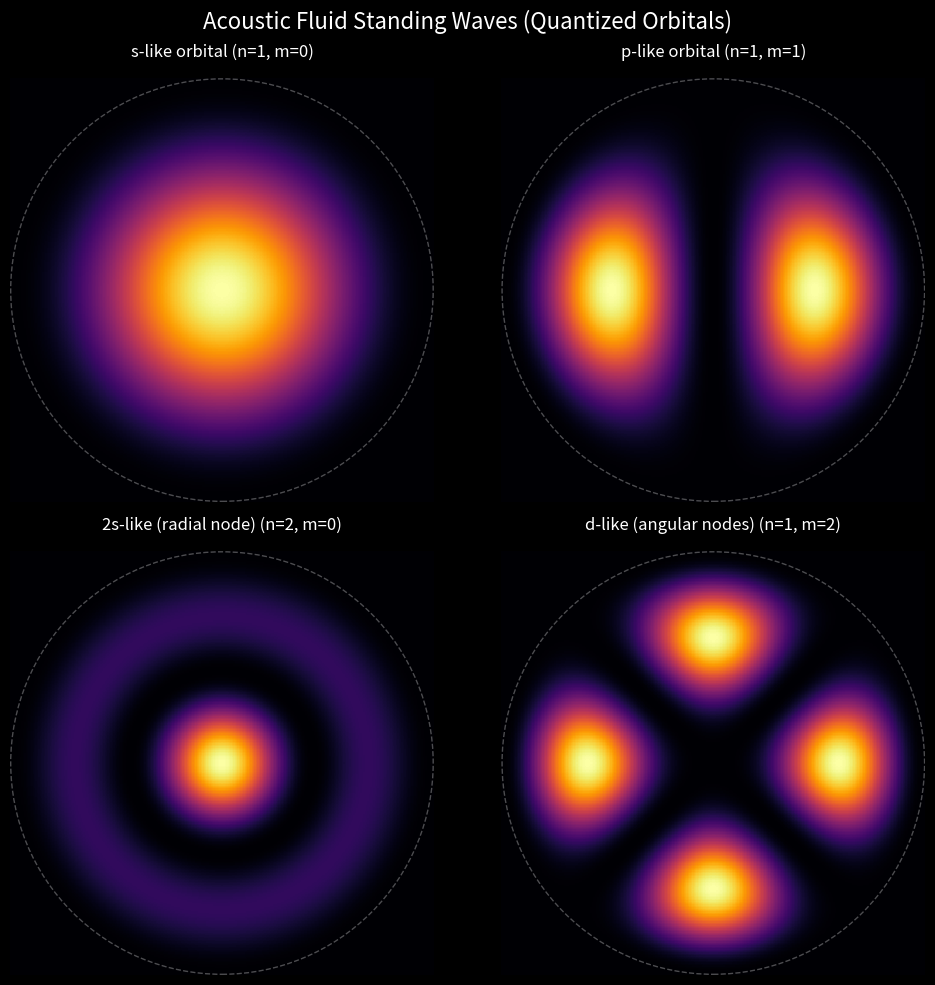

Recreate this plot in Python. (Note: this script raises an exception after producing the figure.)
import numpy as np
import matplotlib.pyplot as plt
from scipy.special import jn, jn_zeros

def generate_mode(n, m, grid_size=300):
    R = 1.0
    x = np.linspace(-R, R, grid_size)
    y = np.linspace(-R, R, grid_size)
    X, Y = np.meshgrid(x, y)
    r = np.sqrt(X**2 + Y**2)
    theta = np.arctan2(Y, X)
    
    k_vals = jn_zeros(m, n)
    k = k_vals[-1]
    
    psi = jn(m, k * r) * np.cos(m * theta)
    psi[r > R] = 0
    density = psi**2
    return X, Y, density

def plot_harmonics():
    plt.style.use('dark_background')
    fig, axes = plt.subplots(2, 2, figsize=(10, 10))
    fig.suptitle('Acoustic Fluid Standing Waves (Quantized Orbitals)', fontsize=16)
    
    modes = [
        (1, 0, 's-like orbital (n=1, m=0)'),
        (1, 1, 'p-like orbital (n=1, m=1)'),
        (2, 0, '2s-like (radial node) (n=2, m=0)'),
        (1, 2, 'd-like (angular nodes) (n=1, m=2)')
    ]
    
    for ax, (n, m, title) in zip(axes.flatten(), modes):
        X, Y, density = generate_mode(n, m)
        c = ax.pcolormesh(X, Y, density, shading='auto', cmap='inferno')
        circle = plt.Circle((0, 0), 1.0, color='w', fill=False, linestyle='--', alpha=0.3)
        ax.add_patch(circle)
        ax.set_aspect('equal')
        ax.set_title(title, pad=15)
        ax.axis('off')
    
    plt.tight_layout()
    output_path = str(__import__("pathlib").Path(__file__).resolve().parent
                       / "figures" / "early_toy_orbitals.png")
    plt.savefig(output_path, dpi=300, bbox_inches='tight')
    print(f"Saved standing wave harmonics to {output_path}")

if __name__ == '__main__':
    print("Generating discrete acoustic fluid standing waves...")
    plot_harmonics()
    print("Done!")
